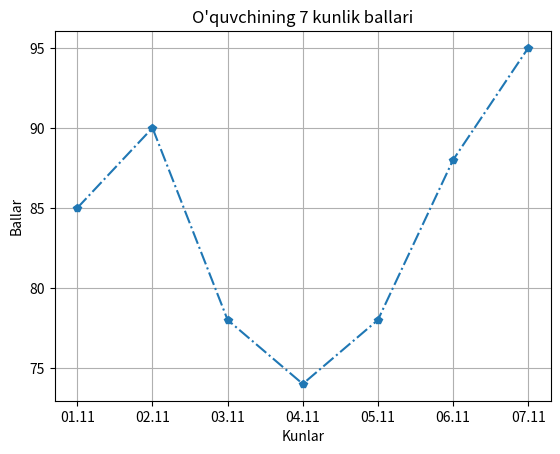

Python code for this plot:
from matplotlib import pyplot

darslar = ["01.11", "02.11", "03.11", "04.11", "05.11", "06.11", "07.11"]
ballar = [85, 90, 78, 74, 78, 88, 95]

pyplot.plot(darslar, ballar, marker="p", linestyle="-.")

pyplot.title("O'quvchining 7 kunlik ballari")
pyplot.xlabel("Kunlar")
pyplot.ylabel("Ballar")

pyplot.grid(True)

pyplot.savefig("natijalar.png")
pyplot.show()
